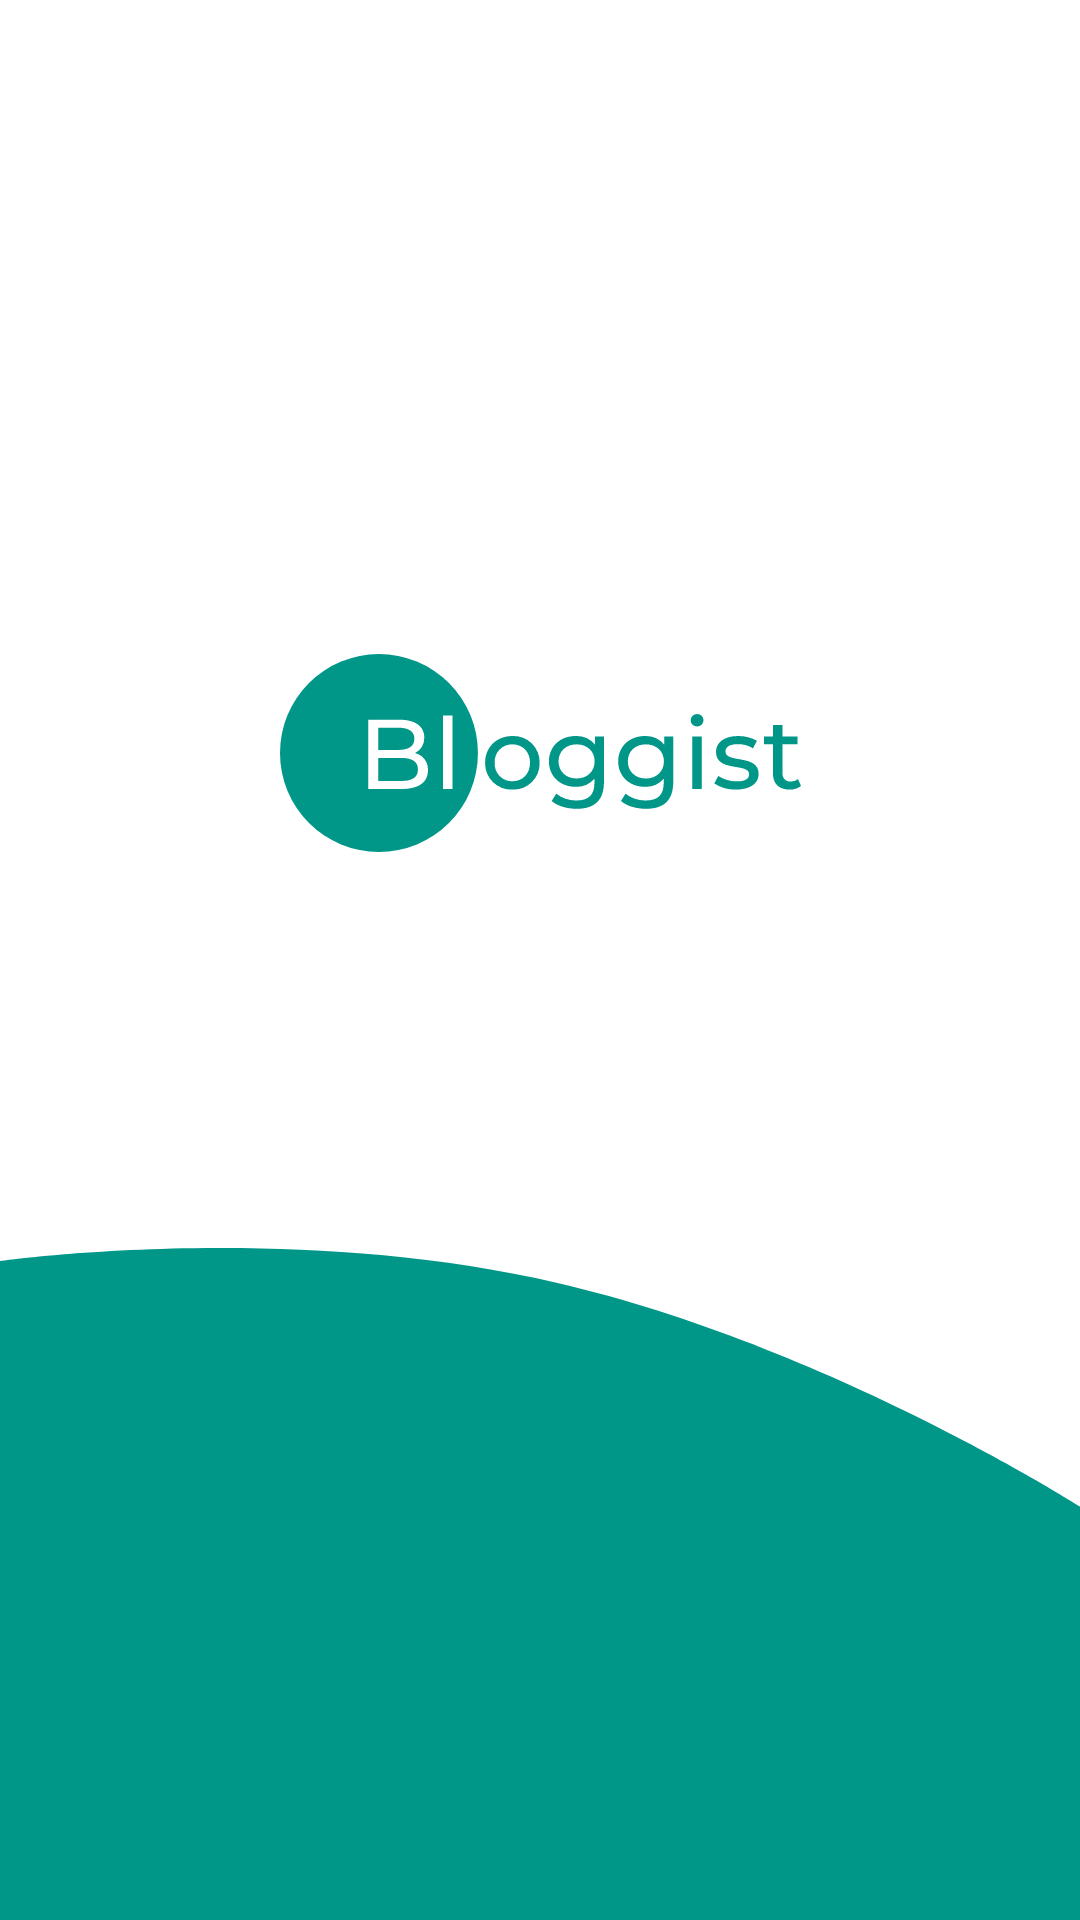

Here is an Android app screen rendered from its layout file. Give the layout XML and the strings, colors and styles it references.
<!-- AndroidManifest.xml: application theme Theme.Bloggist -->
<!-- res/layout/activity_main.xml -->
<?xml version="1.0" encoding="utf-8"?>
<androidx.constraintlayout.widget.ConstraintLayout xmlns:android="http://schemas.android.com/apk/res/android"
    xmlns:app="http://schemas.android.com/apk/res-auto"
    xmlns:tools="http://schemas.android.com/tools"
    android:layout_width="match_parent"
    android:layout_height="match_parent"
    tools:context=".MainActivity">

    <View
        android:id="@+id/view"
        android:layout_width="wrap_content"
        android:layout_height="0dp"
        android:background="@drawable/ic_splashscreen_form"
        app:layout_constraintBottom_toBottomOf="parent"
        app:layout_constraintEnd_toEndOf="parent"
        app:layout_constraintHeight_percent="0.35"
        app:layout_constraintHorizontal_bias="0.5"
        app:layout_constraintStart_toStartOf="parent" />

    <ImageView
        android:id="@+id/imageView"
        android:layout_width="wrap_content"
        android:layout_height="wrap_content"
        android:layout_marginBottom="132dp"
        app:layout_constraintBottom_toTopOf="@+id/view"
        app:layout_constraintEnd_toEndOf="parent"
        app:layout_constraintHorizontal_bias="0.5"
        app:layout_constraintStart_toStartOf="parent"
        app:srcCompat="@drawable/ic_logo_bloggist"
        tools:ignore="MissingConstraints" />
</androidx.constraintlayout.widget.ConstraintLayout>
<!-- resources referenced by this layout -->
<resources>
  <!-- drawable ic_logo_bloggist: vector/xml drawable (drawable, 2860 chars, omitted) -->
  <!-- drawable ic_splashscreen_form (drawable) -->
  <vector xmlns:android="http://schemas.android.com/apk/res/android"
      android:width="413.59dp"
      android:height="249.087dp"
      android:viewportWidth="413.59"
      android:viewportHeight="249.087">
    <path
        android:pathData="M0,4.826L0,249.089h413.59L413.59,95.861s-96.7,-59.713 -200.1,-82.923S0,4.826 0,4.826Z"
        android:fillColor="#009688"/>
  </vector>
  <style name="Theme.Bloggist" parent="Theme.MaterialComponents.DayNight.DarkActionBar">
          
          <item name="colorPrimary">@color/purple_500</item>
          <item name="colorPrimaryVariant">@color/purple_700</item>
          <item name="colorOnPrimary">@color/white</item>
          
          <item name="colorSecondary">@color/teal_200</item>
          <item name="colorSecondaryVariant">@color/teal_700</item>
          <item name="colorOnSecondary">@color/black</item>
          
          <item name="android:statusBarColor" tools:targetApi="l">?attr/colorPrimaryVariant</item>
          
      </style>
  <color name="purple_500">#FF6200EE</color>
  <color name="purple_700">#FF3700B3</color>
  <color name="white">#FFFFFFFF</color>
  <color name="teal_200">#FF03DAC5</color>
  <color name="teal_700">#FF018786</color>
  <color name="black">#FF000000</color>
</resources>
